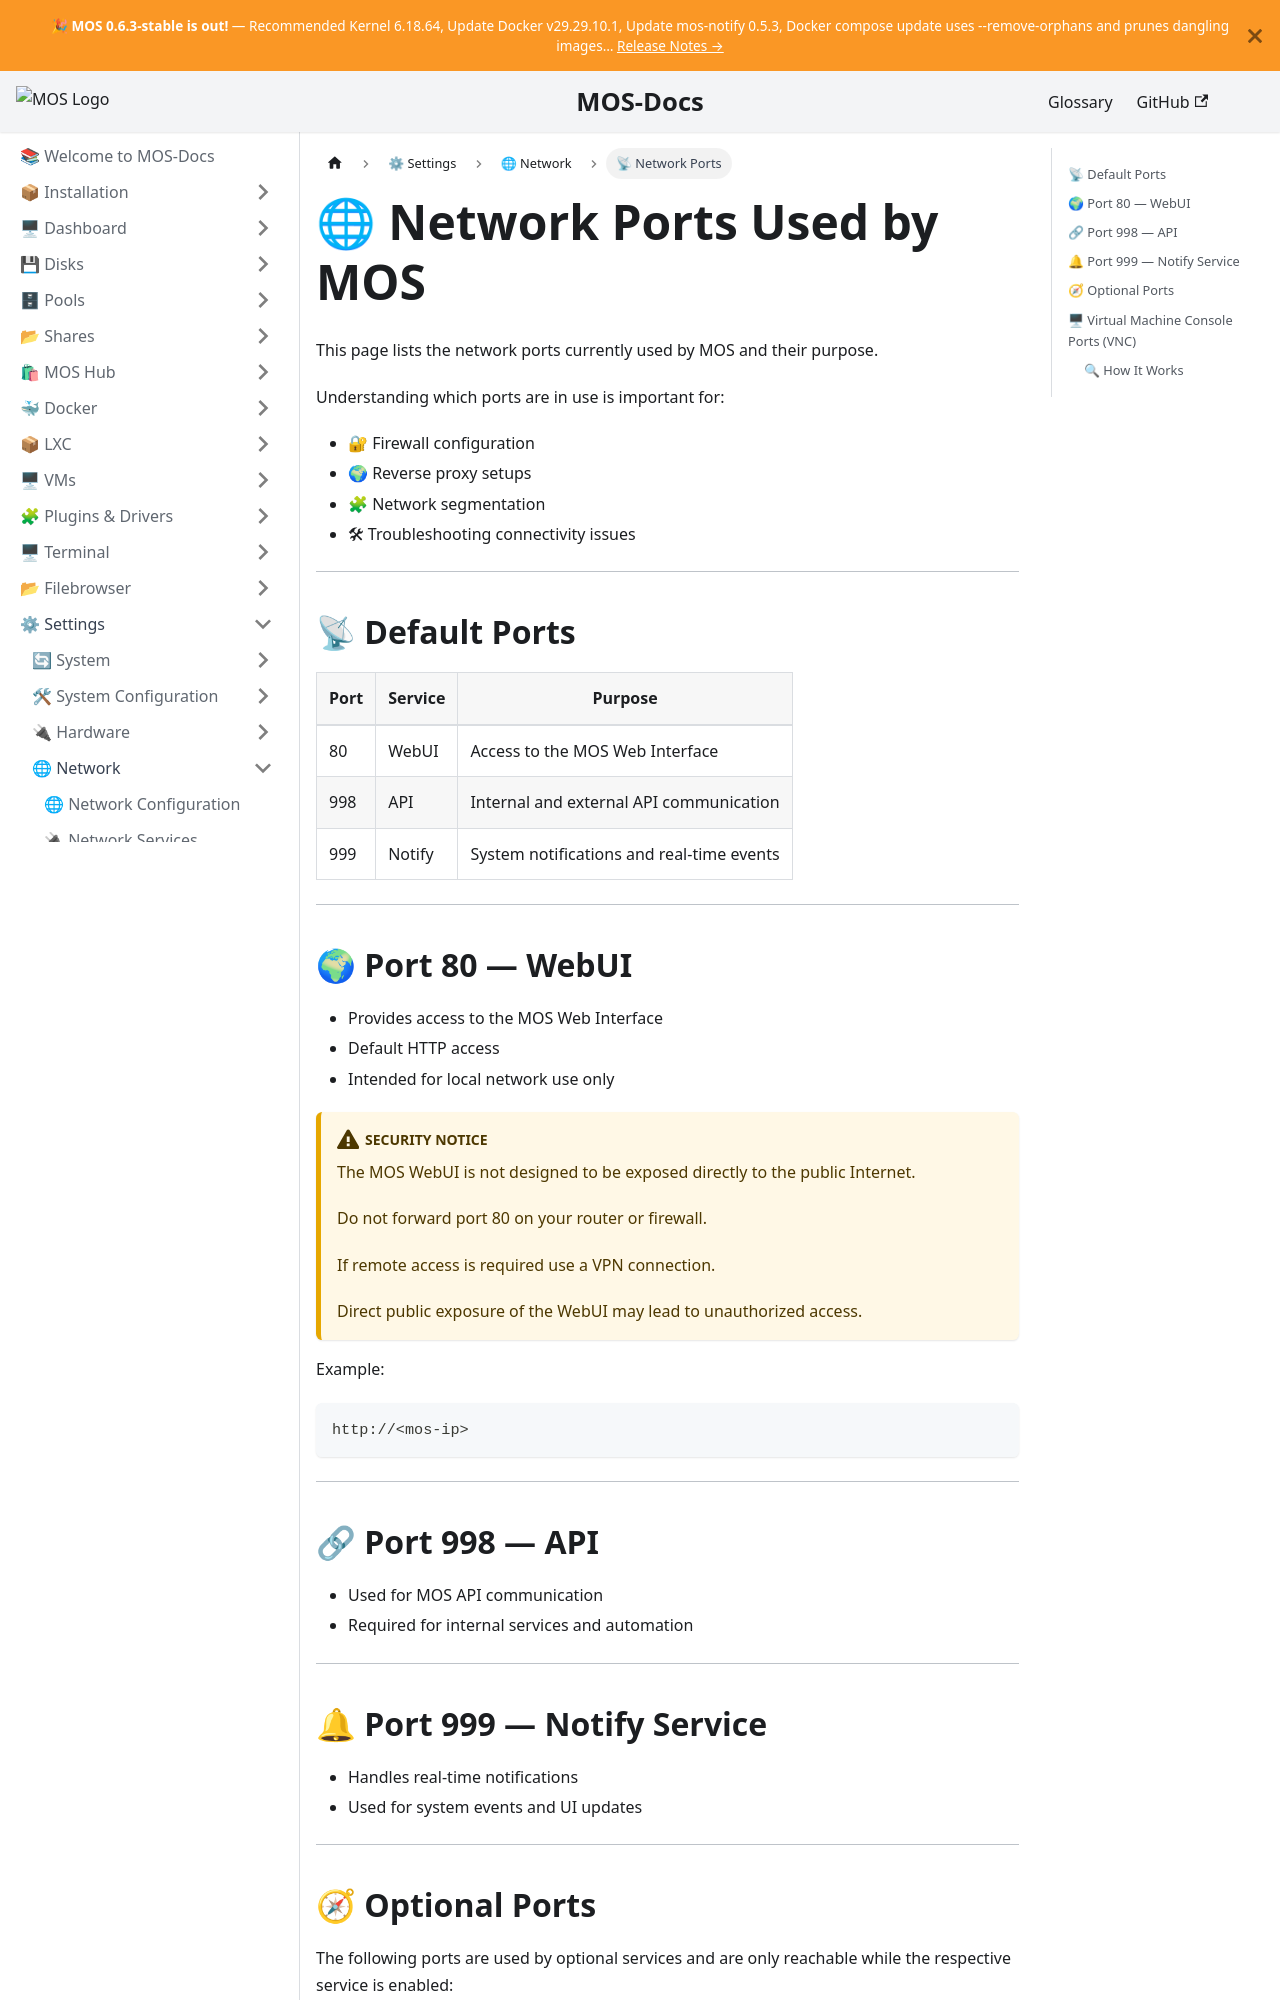

repository: mos-nas/mos-docs · page: docs/Settings/Network/Network-Ports/index.html · generator: docusaurus

---
sidebar_label: 📡 Network Ports
sidebar_position: 3
description: "Network ports used by MOS: WebUI (80), API (998), Notify (999), VNC consoles (5900+), and DNS (53). Configure firewalls and reverse proxies correctly."
---

# 🌐 Network Ports Used by MOS

This page lists the network ports currently used by MOS and their purpose.

Understanding which ports are in use is important for:

- 🔐 Firewall configuration
- 🌍 Reverse proxy setups
- 🧩 Network segmentation
- 🛠 Troubleshooting connectivity issues

---

## 📡 Default Ports

| Port | Service | Purpose |
| ----------- | --------------|------------- |
| 80 | WebUI | Access to the MOS Web Interface |
| 998 | API | Internal and external API communication |
| 999 | Notify | System notifications and real-time events |

---

## 🌍 Port 80 — WebUI

- Provides access to the MOS Web Interface
- Default HTTP access
- Intended for local network use only

:::warning[Security Notice]
The MOS WebUI is not designed to be exposed directly to the public Internet.

Do not forward port 80 on your router or firewall.

If remote access is required use a VPN connection.

Direct public exposure of the WebUI may lead to unauthorized access.
:::

Example:
```bash
http://<mos-ip>
```

---

## 🔗 Port 998 — API

- Used for MOS API communication
- Required for internal services and automation

---

## 🔔 Port 999 — Notify Service

- Handles real-time notifications
- Used for system events and UI updates

---
